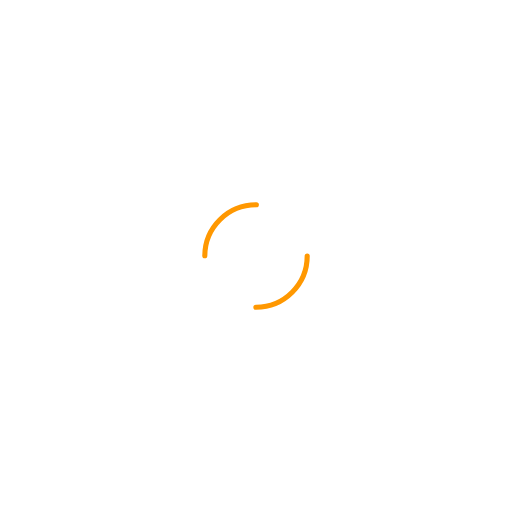
t = 0.00 s
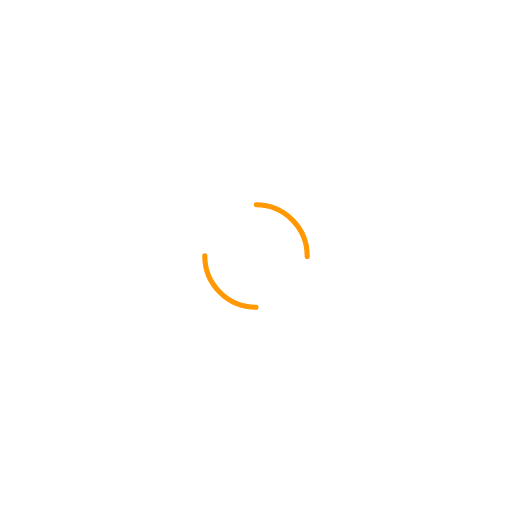
t = 0.25 s
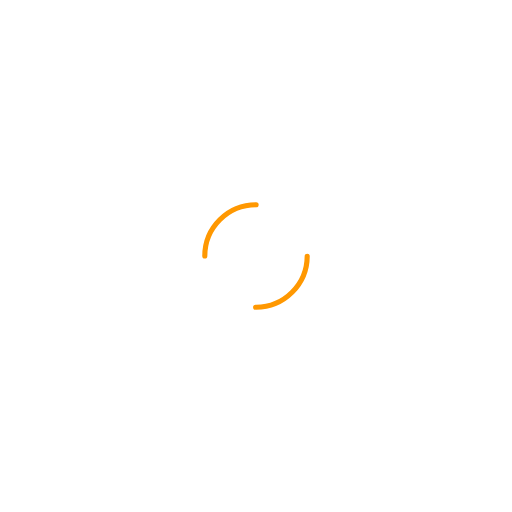
t = 0.50 s
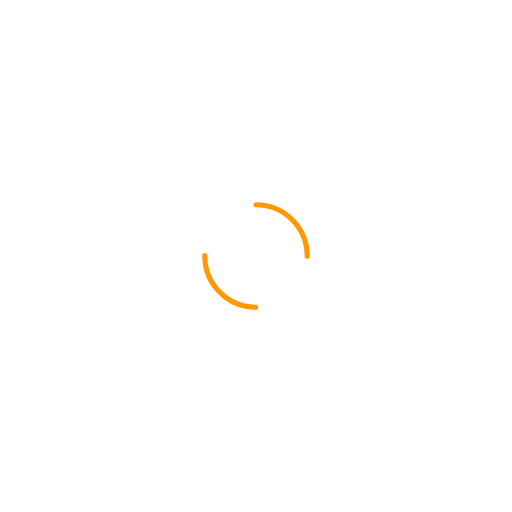
t = 0.75 s

The animated SVG that drew these frames (rendered in a browser with its animation timeline set to each time). Animation: 1 SMIL element (animateTransform=1); one cycle of 1.00 s, repeats indefinitely.

<svg width="200px"  height="200px"  xmlns="https://www.w3.org/2000/svg" viewBox="0 0 100 100" preserveAspectRatio="xMidYMid" class="lds-dual-ring" style="background: none;">
    <circle cx="50" cy="50" ng-attr-r="{{config.radius}}" ng-attr-stroke-width="{{config.width}}" ng-attr-stroke="{{config.stroke}}" ng-attr-stroke-dasharray="{{config.dasharray}}" fill="none" stroke-linecap="round" r="10" stroke-width="1" stroke="#ff9801" stroke-dasharray="15.707963267948966 15.707963267948966" transform="rotate(168 50 50)">
      <animateTransform attributeName="transform" type="rotate" calcMode="linear" values="0 50 50;360 50 50" keyTimes="0;1" dur="1s" begin="0s" repeatCount="indefinite"></animateTransform>
    </circle>
  </svg>
